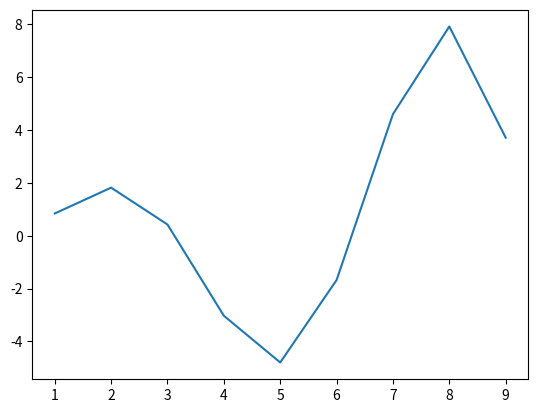

This figure's Python source:
import matplotlib.pyplot as plt
import numpy as np

x = np.arange(1,10,1)
y = x * np.sin(x)

plt.plot(x,y)
plt.show()